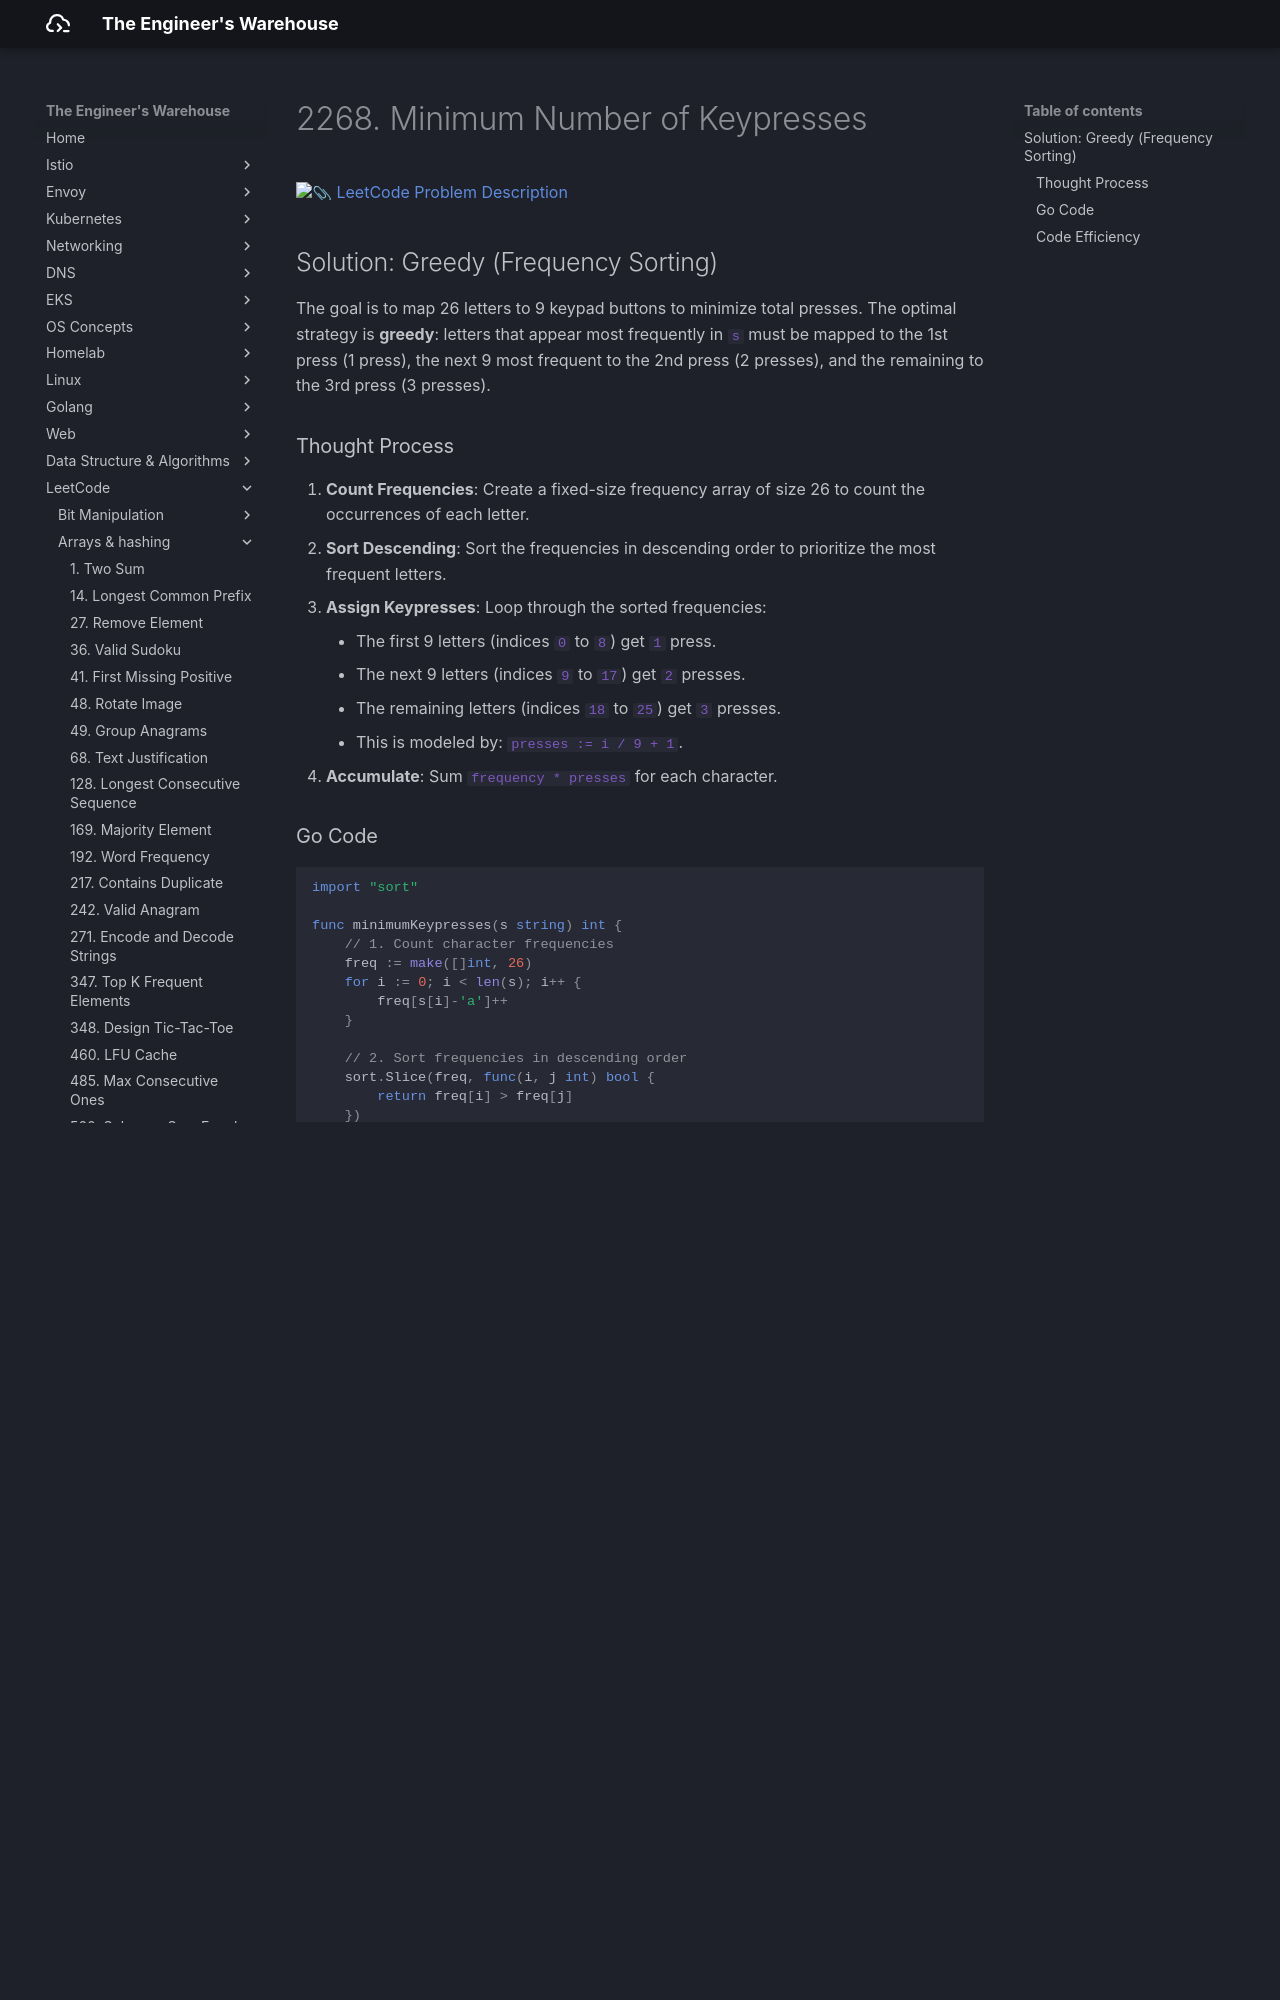

repository: seyoungnam/docs · page: leetcode/arrays-hashing/2268-minimum-keypresses/index.html · generator: mkdocs

# 2268. Minimum Number of Keypresses

[:paperclip: LeetCode Problem Description](https://leetcode.com/problems/minimum-number-of-keypresses/description/)

## Solution: Greedy (Frequency Sorting)

The goal is to map 26 letters to 9 keypad buttons to minimize total presses. The optimal strategy is **greedy**: letters that appear most frequently in `s` must be mapped to the 1st press (1 press), the next 9 most frequent to the 2nd press (2 presses), and the remaining to the 3rd press (3 presses).

### Thought Process

1.  **Count Frequencies**: Create a fixed-size frequency array of size 26 to count the occurrences of each letter.
2.  **Sort Descending**: Sort the frequencies in descending order to prioritize the most frequent letters.
3.  **Assign Keypresses**: Loop through the sorted frequencies:
    *   The first 9 letters (indices `0` to `8`) get `1` press.
    *   The next 9 letters (indices `9` to `17`) get `2` presses.
    *   The remaining letters (indices `18` to `25`) get `3` presses.
    *   This is modeled by: `presses := i / 9 + 1`.
4.  **Accumulate**: Sum `frequency * presses` for each character.

### Go Code

``` go
import "sort"

func minimumKeypresses(s string) int {
    // 1. Count character frequencies
    freq := make([]int, 26)
    for i := 0; i < len(s); i++ {
        freq[s[i]-'a']++
    }
    
    // 2. Sort frequencies in descending order
    sort.Slice(freq, func(i, j int) bool {
        return freq[i] > freq[j]
    })
    
    // 3. Greedily assign keypress count based on frequency rank
    res := 0
    for i := 0; i < 26; i++ {
        if freq[i] == 0 {
            break // No more characters present in s
        }
        
        presses := i/9 + 1
        res += freq[i] * presses
    }
    
    return res
}
```
